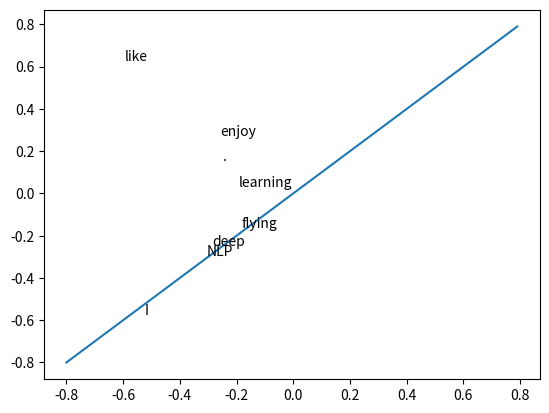

Generate this figure with matplotlib:
#奇异值分解 SVD : 将矩阵降维,分解
import numpy as np
import matplotlib.pyplot as plt
la = np.linalg
words = ['I', 'like', 'enjoy',
         'deep', 'learning', 'NLP', 'flying', '.']
X = np.array([[0, 2, 1, 0, 0, 0, 0, 0],
              [2, 0, 0, 1, 0, 1, 0, 0],
              [1, 0, 0, 0, 0, 0, 1, 0],
              [0, 1, 0, 0, 1, 0, 0, 0],
              [0, 0, 0, 1, 0, 0, 0, 1],
              [0, 1, 0, 0, 0, 0, 0, 1],
              [0, 0, 1, 0, 0, 0, 0, 1],
              [0, 0, 0, 0, 1, 1, 1, 0]])
U, s, Vh = la.svd(X, full_matrices=False)
x = np.arange(-0.8, 0.8, 0.01)
y = np.arange(-0.8, 0.8, 0.01)
plt.plot(x, y)
print(U.shape)

for i in range(len(words)):
#取U的第一列和第二列,词出现的频率,显示距离为词的相似性
    plt.text(U[i, 0], U[i, 1], words[i])
plt.show()